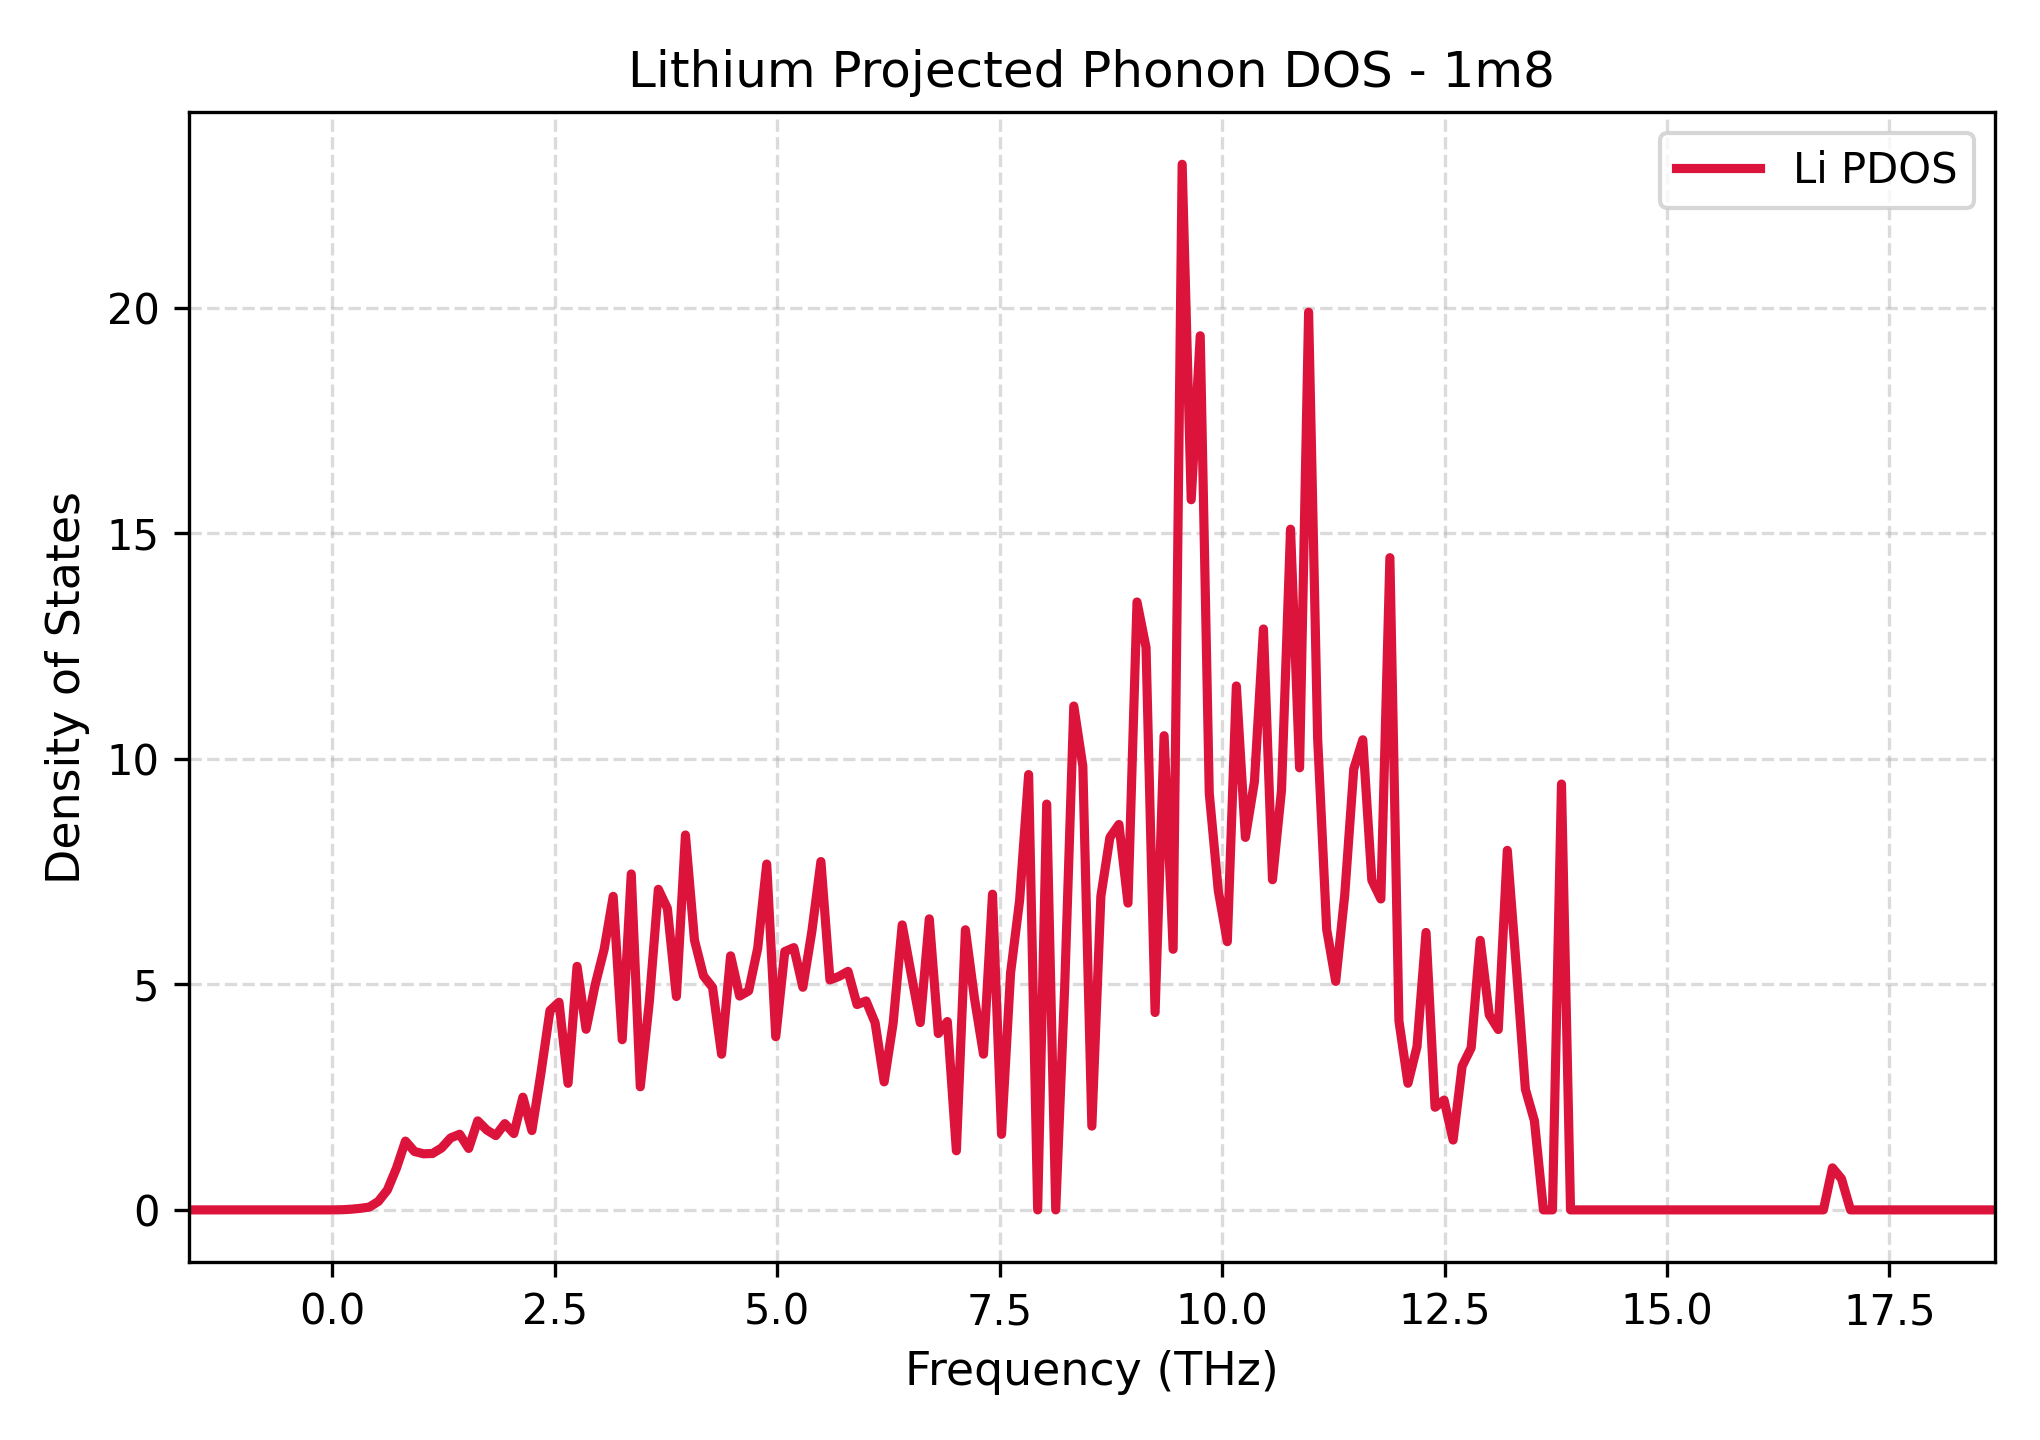

The file beside this chart, header and first rows:
Frequency_THz, Lithium_PDOS
-1.614, 0.0
-1.513, 0.0
-1.411, 0.0
-1.31, 0.0
-1.208, 0.0
-1.107, 0.0
-1.005, 0.0
-0.9036, 0.0
-0.8021, 0.0
-0.7006, 0.0
-0.5991, 0.0
-0.4976, 0.0
-0.3961, 0.0
-0.2946, 0.0
-0.1931, 0.0
-0.09157, 0.0
0.009929, 0.0
0.1114, 0.00347
0.2129, 0.01515
0.3144, 0.03412
0.4159, 0.06216
0.5174, 0.188
0.6189, 0.4427
0.7204, 0.924
0.822, 1.525
0.9235, 1.294
1.025, 1.244
1.126, 1.251
1.228, 1.374
1.329, 1.596
1.431, 1.677
1.532, 1.362
1.634, 1.974
1.735, 1.772
1.837, 1.648
1.938, 1.913
2.04, 1.693
2.141, 2.499
2.243, 1.759
2.344, 3.033
2.446, 4.419
2.547, 4.605
2.649, 2.806
2.751, 5.4
2.852, 4.006
2.954, 4.987
3.055, 5.778
3.157, 6.952
3.258, 3.774
3.36, 7.449
3.461, 2.73
3.563, 4.613
3.664, 7.109
3.766, 6.684
3.867, 4.732
3.969, 8.313
4.07, 5.981
4.172, 5.188
4.273, 4.935
4.375, 3.452
... 141 more rows
